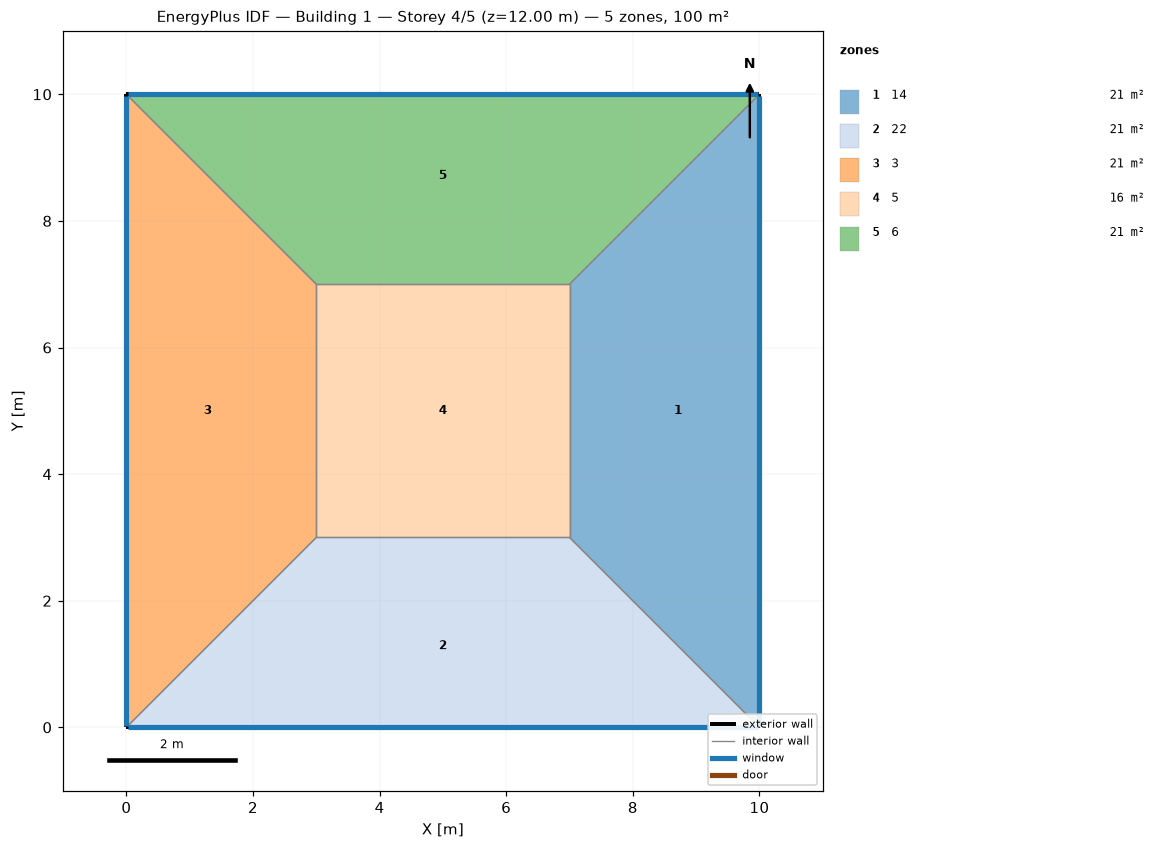
=== STOREY PLAN SPEC (per zone: floor XY polygon, exterior-wall plan segments, windows/doors) ===
zone 1: 14  (21.0 m²)
  floor: (10.00, 10.00) (10.00, 0.00) (7.00, 3.00) (7.00, 7.00)
  exterior wall: (10.00, 0.00) – (10.00, 10.00)  [10.0 m]
    window: (10.00, 0.03) – (10.00, 9.97)  [20.0 m²]
  interior walls: 3
zone 2: 22  (21.0 m²)
  floor: (10.00, 0.00) (0.00, 0.00) (3.00, 3.00) (7.00, 3.00)
  exterior wall: (0.00, 0.00) – (10.00, 0.00)  [10.0 m]
    window: (0.03, 0.00) – (9.97, 0.00)  [20.0 m²]
  interior walls: 3
zone 3: 3  (21.0 m²)
  floor: (0.00, 0.00) (0.00, 10.00) (3.00, 7.00) (3.00, 3.00)
  exterior wall: (0.00, 10.00) – (0.00, 0.00)  [10.0 m]
    window: (0.00, 9.97) – (0.00, 0.03)  [20.0 m²]
  interior walls: 3
zone 4: 5  (16.0 m²)
  floor: (3.00, 3.00) (3.00, 7.00) (7.00, 7.00) (7.00, 3.00)
  interior walls: 4
zone 5: 6  (21.0 m²)
  floor: (0.00, 10.00) (10.00, 10.00) (7.00, 7.00) (3.00, 7.00)
  exterior wall: (10.00, 10.00) – (0.00, 10.00)  [10.0 m]
    window: (9.97, 10.00) – (0.03, 10.00)  [20.0 m²]
  interior walls: 3

=== DERIVED (storey summary) ===
Building: Building 1
Storey: 4 of 5  (floor level z = 12.00 m)
Storey gross floor area: 100.0 m²
Zones on this storey: 5
  - 14: floor 21.0 m²; exterior wall 10.0 m (40.0 m²); 1 window(s) 20.0 m²; WWR 50.0%
  - 22: floor 21.0 m²; exterior wall 10.0 m (40.0 m²); 1 window(s) 20.0 m²; WWR 50.0%
  - 3: floor 21.0 m²; exterior wall 10.0 m (40.0 m²); 1 window(s) 20.0 m²; WWR 50.0%
  - 5: floor 16.0 m²
  - 6: floor 21.0 m²; exterior wall 10.0 m (40.0 m²); 1 window(s) 20.0 m²; WWR 50.0%
Zone adjacency (shared interzone walls):
  - 14 ↔ 22
  - 14 ↔ 5
  - 14 ↔ 6
  - 22 ↔ 3
  - 22 ↔ 5
  - 3 ↔ 5
  - 3 ↔ 6
  - 5 ↔ 6